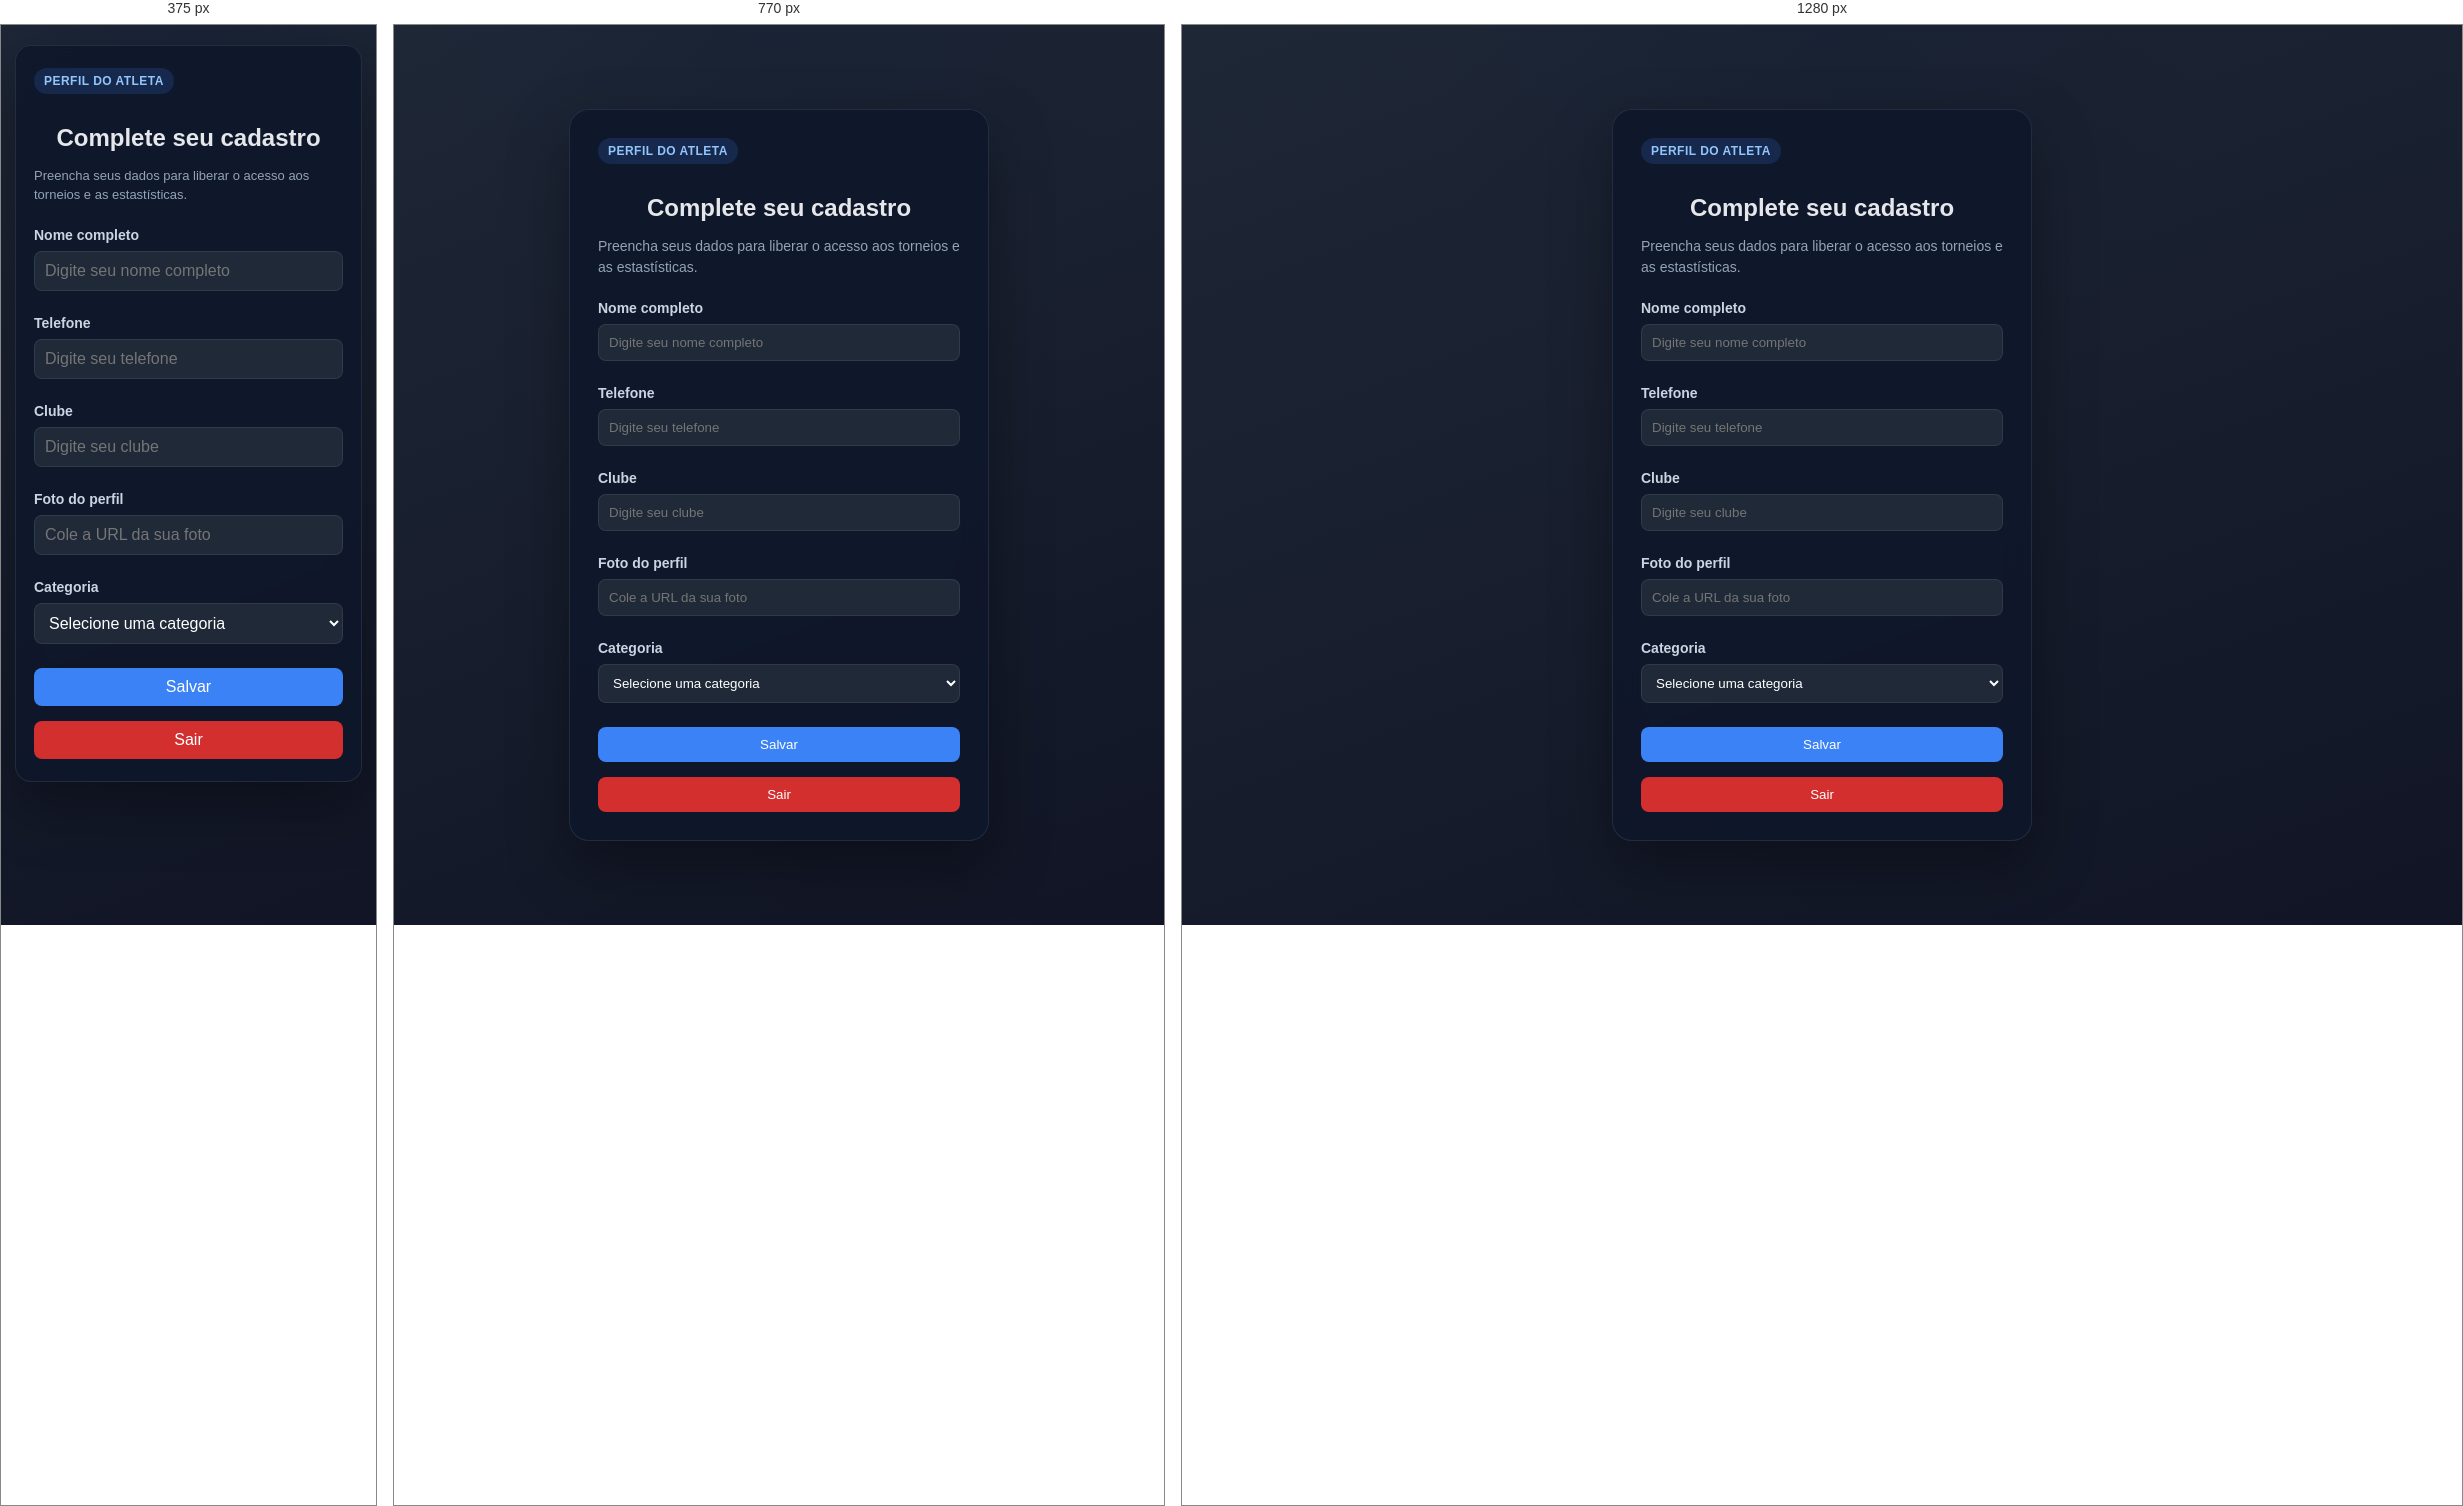
Rendered at 375 px, 770 px and 1280 px, left to right.

<!-- file: complete-profile.html -->
<!DOCTYPE html>
<html lang="pt-BR">
<head>
  <meta charset="UTF-8">
  <meta name="viewport" content="width=device-width, initial-scale=1.0">
  <title>Completar cadastro</title>
  <link rel="stylesheet" href="/src/styles/global.css">
</head>
<body class="complete-profile-page">
<div class="container auth-container">
  <div class="card auth-card">
    <div class="auth-intro">
      <span class="auth-eyebrow">Perfil do atleta</span>
      <h2>Complete seu cadastro</h2>
      <p class="auth-subtitle">Preencha seus dados para liberar o acesso aos torneios e as estastísticas.</p>
    </div>

    <div class="form-group">
      <label for="name">Nome completo</label>
      <input id="name" placeholder="Digite seu nome completo">
    </div>

    <div class="form-group">
      <label for="phone">Telefone</label>
      <input id="phone" placeholder="Digite seu telefone">
    </div>

    <div class="form-group">
      <label for="club">Clube</label>
      <input id="club" placeholder="Digite seu clube">
    </div>

    <div class="form-group">
      <label for="photoURL">Foto do perfil</label>
      <input id="photoURL" placeholder="Cole a URL da sua foto">
    </div>

    <div class="form-group">
      <label for="category">Categoria</label>
      <select id="category">
        <option value="">Selecione uma categoria</option>
        <option value="A">A</option>
        <option value="B">B</option>
        <option value="C">C</option>
        <option value="D">D</option>
        <option value="Iniciante">Iniciante</option>
      </select>
    </div>

    <button  onclick="saveProfile()" style="margin-bottom: 15px;">
      Salvar</button>
    <button class="btn danger" onclick="logout()">Sair</button>
  </div>
</div>

<script type="module" src="/src/js/complete-profile.ts"></script>
</body>
</html>


/* @media block from global.css */
@media (max-width: 900px) {
  .dashboard-container {
    grid-template-columns: 1fr;
  }

  .left-column {
    position: static;
  }

  .admin-hub-hero,
  .admin-hub-grid {
    grid-template-columns: 1fr;
    flex-direction: column;
  }

  .profile-layout {
    grid-template-columns: 1fr;
  }

  .profile-stats {
    grid-template-columns: repeat(2, minmax(0, 1fr));
  }

  .date-grid {
    grid-template-columns: 1fr;
  }
}

/* @media block from global.css */
@media (max-width: 640px) {
  .complete-profile-page .auth-container {
    padding: 20px 14px;
    align-items: flex-start;
  }

  .complete-profile-page .auth-card {
    padding: 22px 18px;
    border-radius: 16px;
  }

  .auth-subtitle {
    font-size: 13px;
  }

  input,
  select,
  textarea,
  button {
    font-size: 16px;
  }

  .profile-shell {
    width: min(100% - 20px, 1180px);
    padding: 20px 0 36px;
  }

  .profile-hero-top,
  .profile-overview,
  .stack-item-header {
    flex-direction: column;
  }

  .profile-actions {
    width: 100%;
    justify-content: stretch;
  }

  .profile-actions .btn,
  .profile-actions button {
    width: 100%;
  }

  .profile-info-grid,
  .stack-item-grid,
  .profile-stats {
    grid-template-columns: 1fr;
  }

  .profile-avatar {
    width: 96px;
    height: 96px;
    border-radius: 24px;
  }

  .profile-name-row h2 {
    font-size: 1.75rem;
  }

  .admin-tournament-head,
  .admin-tournament-actions {
    flex-direction: column;
  }

  .admin-tournament-actions button {
    width: 100%;
  }

  .admin-hub-shell {
    width: min(100% - 20px, 1280px);
    padding: 20px 0 36px;
  }

  .admin-hub-actions {
    width: 100%;
    justify-content: stretch;
  }

  .admin-hub-actions button {
    width: 100%;
  }
}